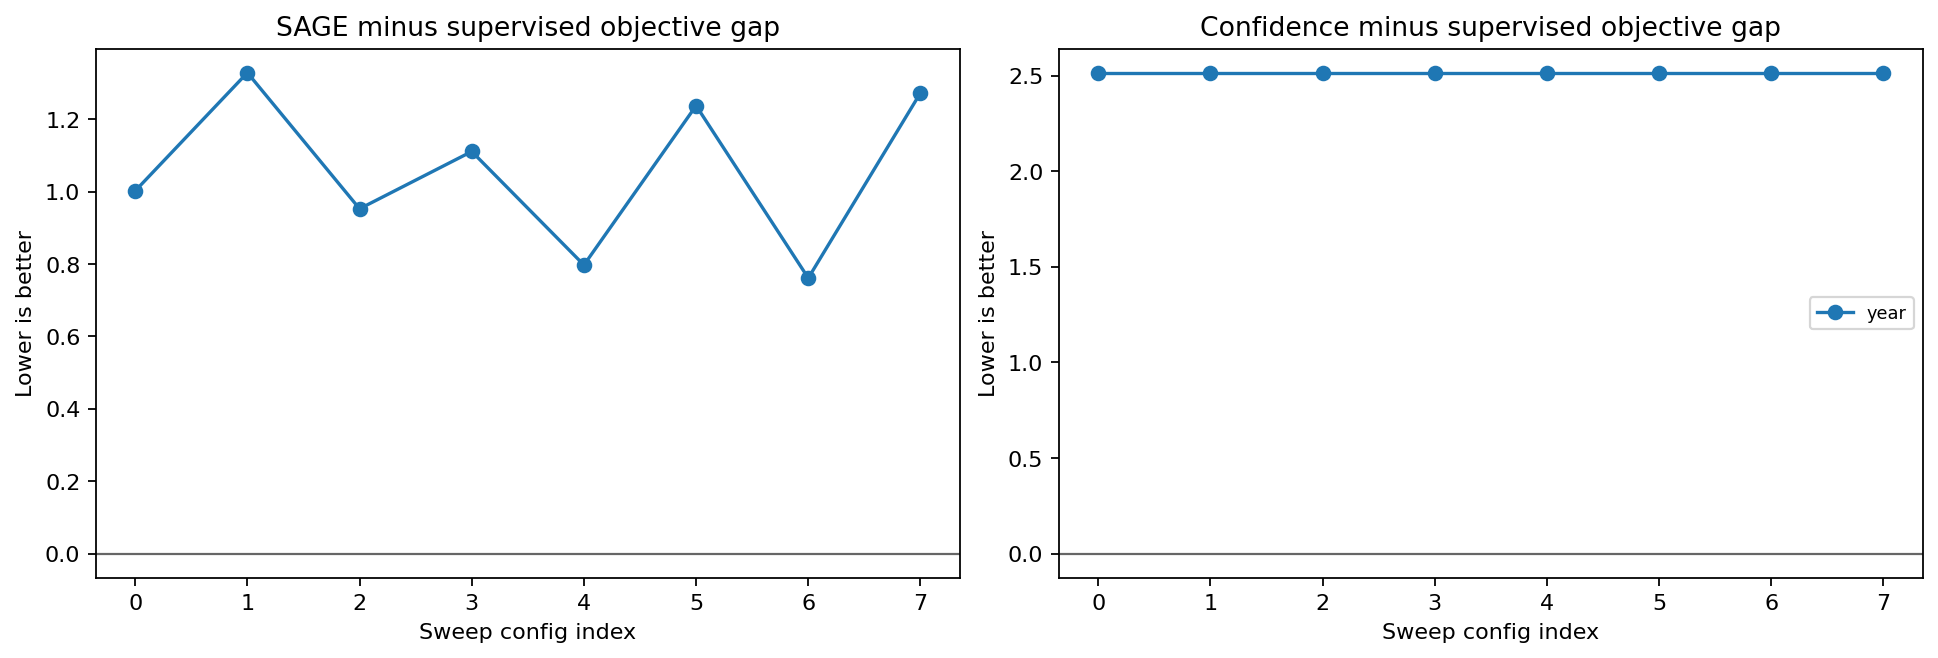

The table this chart was drawn from, first rows:
Benchmark, ObjectiveMetric, ExtraMetric, tau, unlabeled_noise, feature_drop_prob, feature_mix_prob, pseudo_weight, agreement_weight, weight_power, hard_weight_threshold, SupervisedObjective, ConfidenceObjective, SAGEObjective, SAGEMinusSupervised, ConfidenceMinusSupervised, SupervisedExtra, SAGEExtra, ConfidenceExtra, SAGEMeanWeight, SAGEMeanDisagreement
year, NLL, Cov90, 0.18, 0.05, 0.1, 0.0, 0.8, 0.5, 2.0, -1.0, 2.806, 5.321, 3.808, 1.002, 2.516, 0.8021, 0.7166, 0.5112, 0.324, 0.3407
year, NLL, Cov90, 0.18, 0.05, 0.1, 0.0, 0.8, 0.5, 2.0, 0.85, 2.806, 5.321, 4.134, 1.328, 2.516, 0.8021, 0.7113, 0.5112, 0.04934, 0.3785
year, NLL, Cov90, 0.18, 0.1, 0.1, 0.0, 0.8, 0.5, 2.0, -1.0, 2.806, 5.321, 3.758, 0.9525, 2.516, 0.8021, 0.7167, 0.5112, 0.2863, 0.3662
year, NLL, Cov90, 0.18, 0.1, 0.1, 0.0, 0.8, 0.5, 2.0, 0.85, 2.806, 5.321, 3.917, 1.111, 2.516, 0.8021, 0.7201, 0.5112, 0.03902, 0.3761
year, NLL, Cov90, 0.28, 0.05, 0.1, 0.0, 0.8, 0.5, 2.0, -1.0, 2.806, 5.321, 3.603, 0.7971, 2.516, 0.8021, 0.7223, 0.5112, 0.4211, 0.3291
year, NLL, Cov90, 0.28, 0.05, 0.1, 0.0, 0.8, 0.5, 2.0, 0.85, 2.806, 5.321, 4.043, 1.237, 2.516, 0.8021, 0.7104, 0.5112, 0.0801, 0.3783
year, NLL, Cov90, 0.28, 0.1, 0.1, 0.0, 0.8, 0.5, 2.0, -1.0, 2.806, 5.321, 3.567, 0.7611, 2.516, 0.8021, 0.7196, 0.5112, 0.3855, 0.3518
year, NLL, Cov90, 0.28, 0.1, 0.1, 0.0, 0.8, 0.5, 2.0, 0.85, 2.806, 5.321, 4.078, 1.273, 2.516, 0.8021, 0.7156, 0.5112, 0.07307, 0.3936
